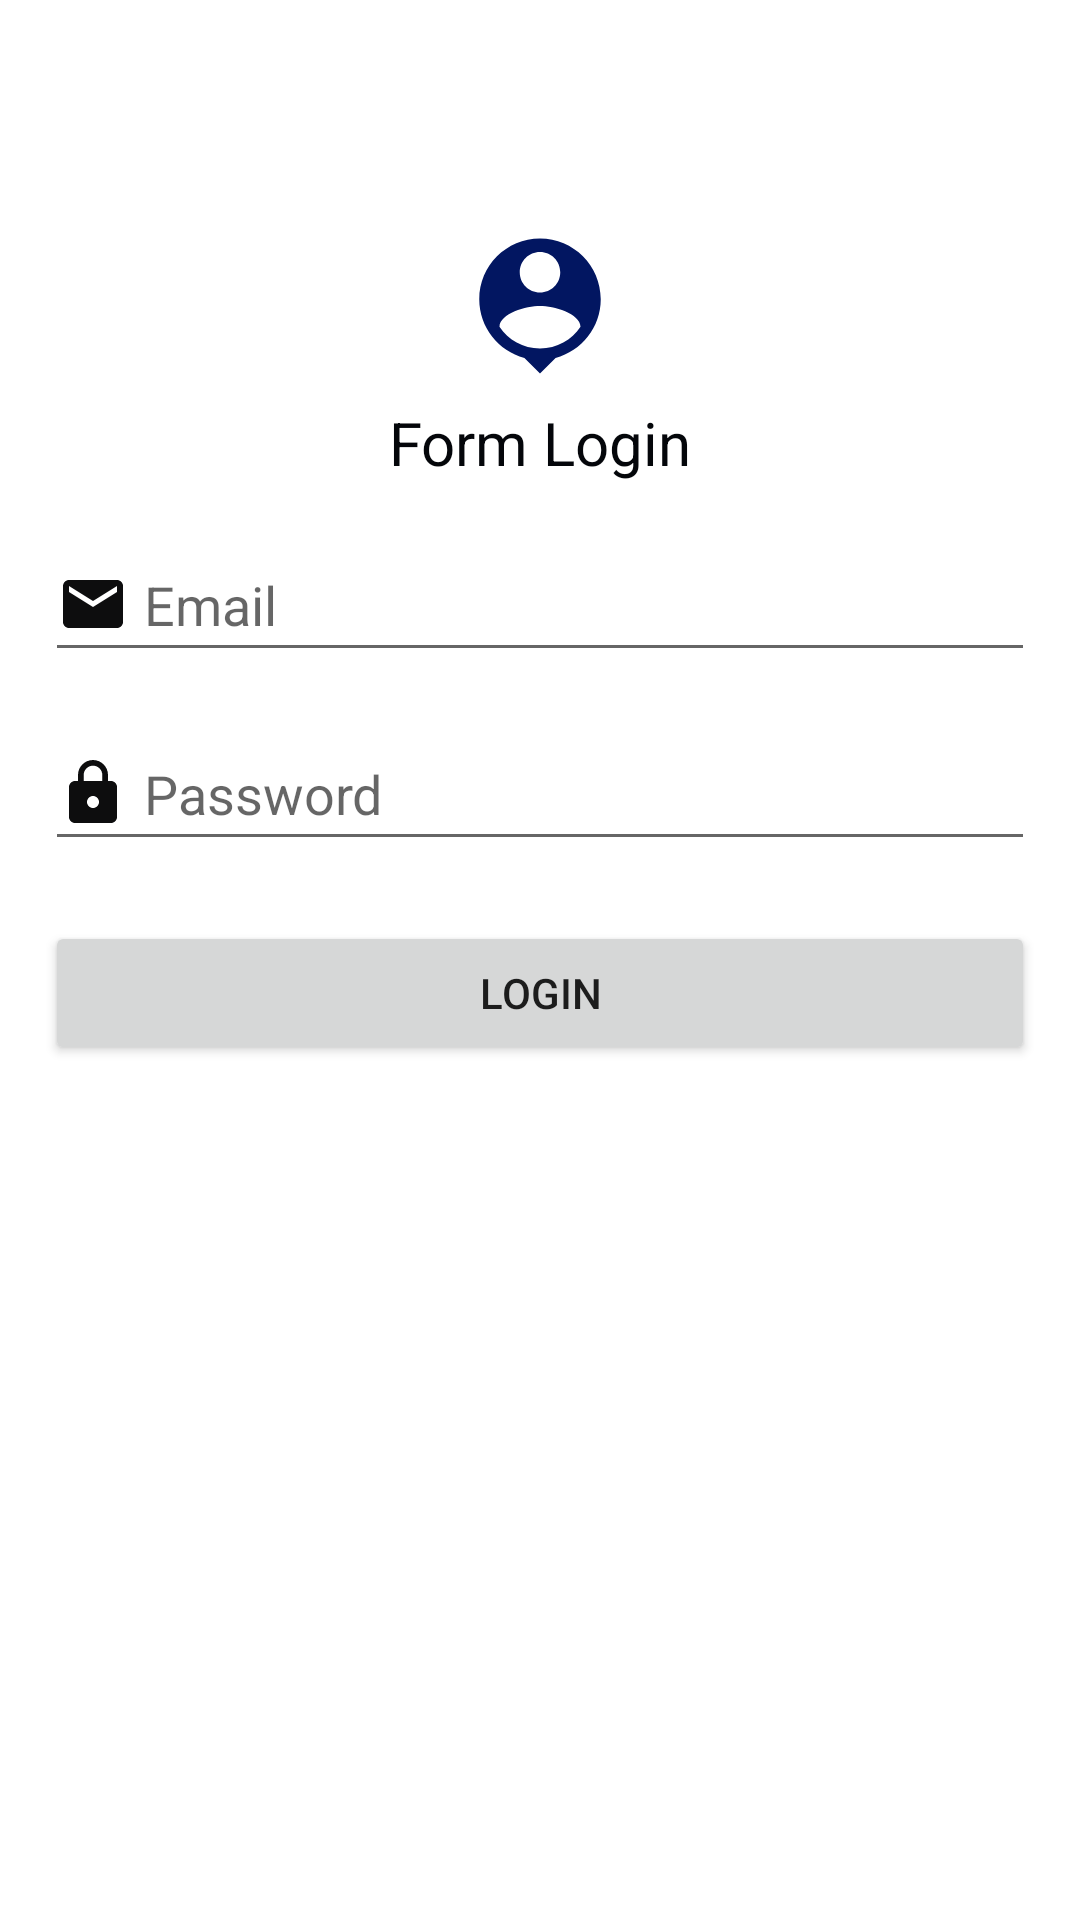

Layout XML and referenced resources for this Android screen:
<!-- AndroidManifest.xml: application theme Theme.AplikasiLowonganKerja -->
<!-- res/layout/activity_main.xml -->
<?xml version="1.0" encoding="utf-8"?>
<LinearLayout xmlns:android="http://schemas.android.com/apk/res/android"
    xmlns:app="http://schemas.android.com/apk/res-auto"
    xmlns:tools="http://schemas.android.com/tools"
    android:layout_width="match_parent"
    android:layout_height="match_parent"
    android:background="@drawable/bg4e"
    android:orientation="vertical"
    android:padding="15dp"
    tools:context=".MainActivity">


    <ImageView
        android:id="@+id/iv_cover"
        android:layout_width="match_parent"
        android:layout_height="wrap_content"
        android:src="@drawable/login"
        android:layout_marginTop="60dp"/>


    <TextView
        android:id="@+id/tv_label"
        android:layout_width="match_parent"
        android:layout_height="wrap_content"
        android:text="Form Login"
        android:textSize="20dp"
        android:textColor="#04060A"
        android:layout_marginTop="5dp"
        android:gravity="center"
        />

    <EditText
        android:layout_width="match_parent"
        android:layout_height="wrap_content"
        android:id="@+id/et_username"
        android:drawableLeft="@drawable/logoemail"
        android:drawablePadding="5dp"
        android:hint="Email"
        android:inputType="textEmailAddress"
        android:minHeight="48dp"
        android:layout_marginTop="15dp"
        />

    <EditText
        android:layout_width="match_parent"
        android:layout_height="wrap_content"
        android:id="@+id/et_password"
        android:drawableLeft="@drawable/ic_password"
        android:drawablePadding="5dp"
        android:hint="Password"
        android:inputType="textPassword"
        android:minHeight="48dp"
        android:layout_marginTop="15dp"
        />

    <Button
        android:layout_width="match_parent"
        android:layout_height="wrap_content"
        android:id="@+id/b_login"
        android:text="Login"
        android:layout_marginTop="20dp"/>

</LinearLayout>
<!-- resources referenced by this layout -->
<resources>
  <!-- drawable ic_password (drawable) -->
  <vector android:height="24dp" android:tint="#0D0D0E"
      android:viewportHeight="24" android:viewportWidth="24"
      android:width="24dp" xmlns:android="http://schemas.android.com/apk/res/android">
      <path android:fillColor="@android:color/white" android:pathData="M18,8h-1L17,6c0,-2.76 -2.24,-5 -5,-5S7,3.24 7,6v2L6,8c-1.1,0 -2,0.9 -2,2v10c0,1.1 0.9,2 2,2h12c1.1,0 2,-0.9 2,-2L20,10c0,-1.1 -0.9,-2 -2,-2zM12,17c-1.1,0 -2,-0.9 -2,-2s0.9,-2 2,-2 2,0.9 2,2 -0.9,2 -2,2zM15.1,8L8.9,8L8.9,6c0,-1.71 1.39,-3.1 3.1,-3.1 1.71,0 3.1,1.39 3.1,3.1v2z"/>
  </vector>
  <!-- drawable login (drawable) -->
  <vector android:height="54dp" android:tint="#021661"
      android:viewportHeight="24" android:viewportWidth="24"
      android:width="54dp" xmlns:android="http://schemas.android.com/apk/res/android">
      <path android:fillColor="@android:color/white" android:pathData="M12,2c-4.97,0 -9,4.03 -9,9 0,4.17 2.84,7.67 6.69,8.69L12,22l2.31,-2.31C18.16,18.67 21,15.17 21,11c0,-4.97 -4.03,-9 -9,-9zM12,4c1.66,0 3,1.34 3,3s-1.34,3 -3,3 -3,-1.34 -3,-3 1.34,-3 3,-3zM12,18.3c-2.5,0 -4.71,-1.28 -6,-3.22 0.03,-1.99 4,-3.08 6,-3.08 1.99,0 5.97,1.09 6,3.08 -1.29,1.94 -3.5,3.22 -6,3.22z"/>
  </vector>
  <!-- drawable logoemail (drawable) -->
  <vector android:height="24dp" android:tint="#0D0D0E"
      android:viewportHeight="24" android:viewportWidth="24"
      android:width="24dp" xmlns:android="http://schemas.android.com/apk/res/android">
      <path android:fillColor="@android:color/white" android:pathData="M20,4L4,4c-1.1,0 -1.99,0.9 -1.99,2L2,18c0,1.1 0.9,2 2,2h16c1.1,0 2,-0.9 2,-2L22,6c0,-1.1 -0.9,-2 -2,-2zM20,8l-8,5 -8,-5L4,6l8,5 8,-5v2z"/>
  </vector>
  <style name="Theme.AplikasiLowonganKerja" parent="Theme.MaterialComponents.DayNight.DarkActionBar">
          
          <item name="colorPrimary">@color/purple_500</item>
          <item name="colorPrimaryVariant">@color/purple_700</item>
          <item name="colorOnPrimary">@color/white</item>
          
          <item name="colorSecondary">@color/teal_200</item>
          <item name="colorSecondaryVariant">@color/teal_700</item>
          <item name="colorOnSecondary">@color/black</item>
          
          <item name="android:statusBarColor">?attr/colorPrimaryVariant</item>
          
      </style>
  <!-- not gathered from this repository: default colours our renderer supplied (Android Studio template values) -->
  <color name="purple_500">#FF6200EE</color>
  <color name="purple_700">#FF3700B3</color>
  <color name="teal_200">#FF03DAC5</color>
  <color name="teal_700">#FF018786</color>
  <color name="black">#FF000000</color>
  <color name="white">#FFFFFFFF</color>
</resources>
